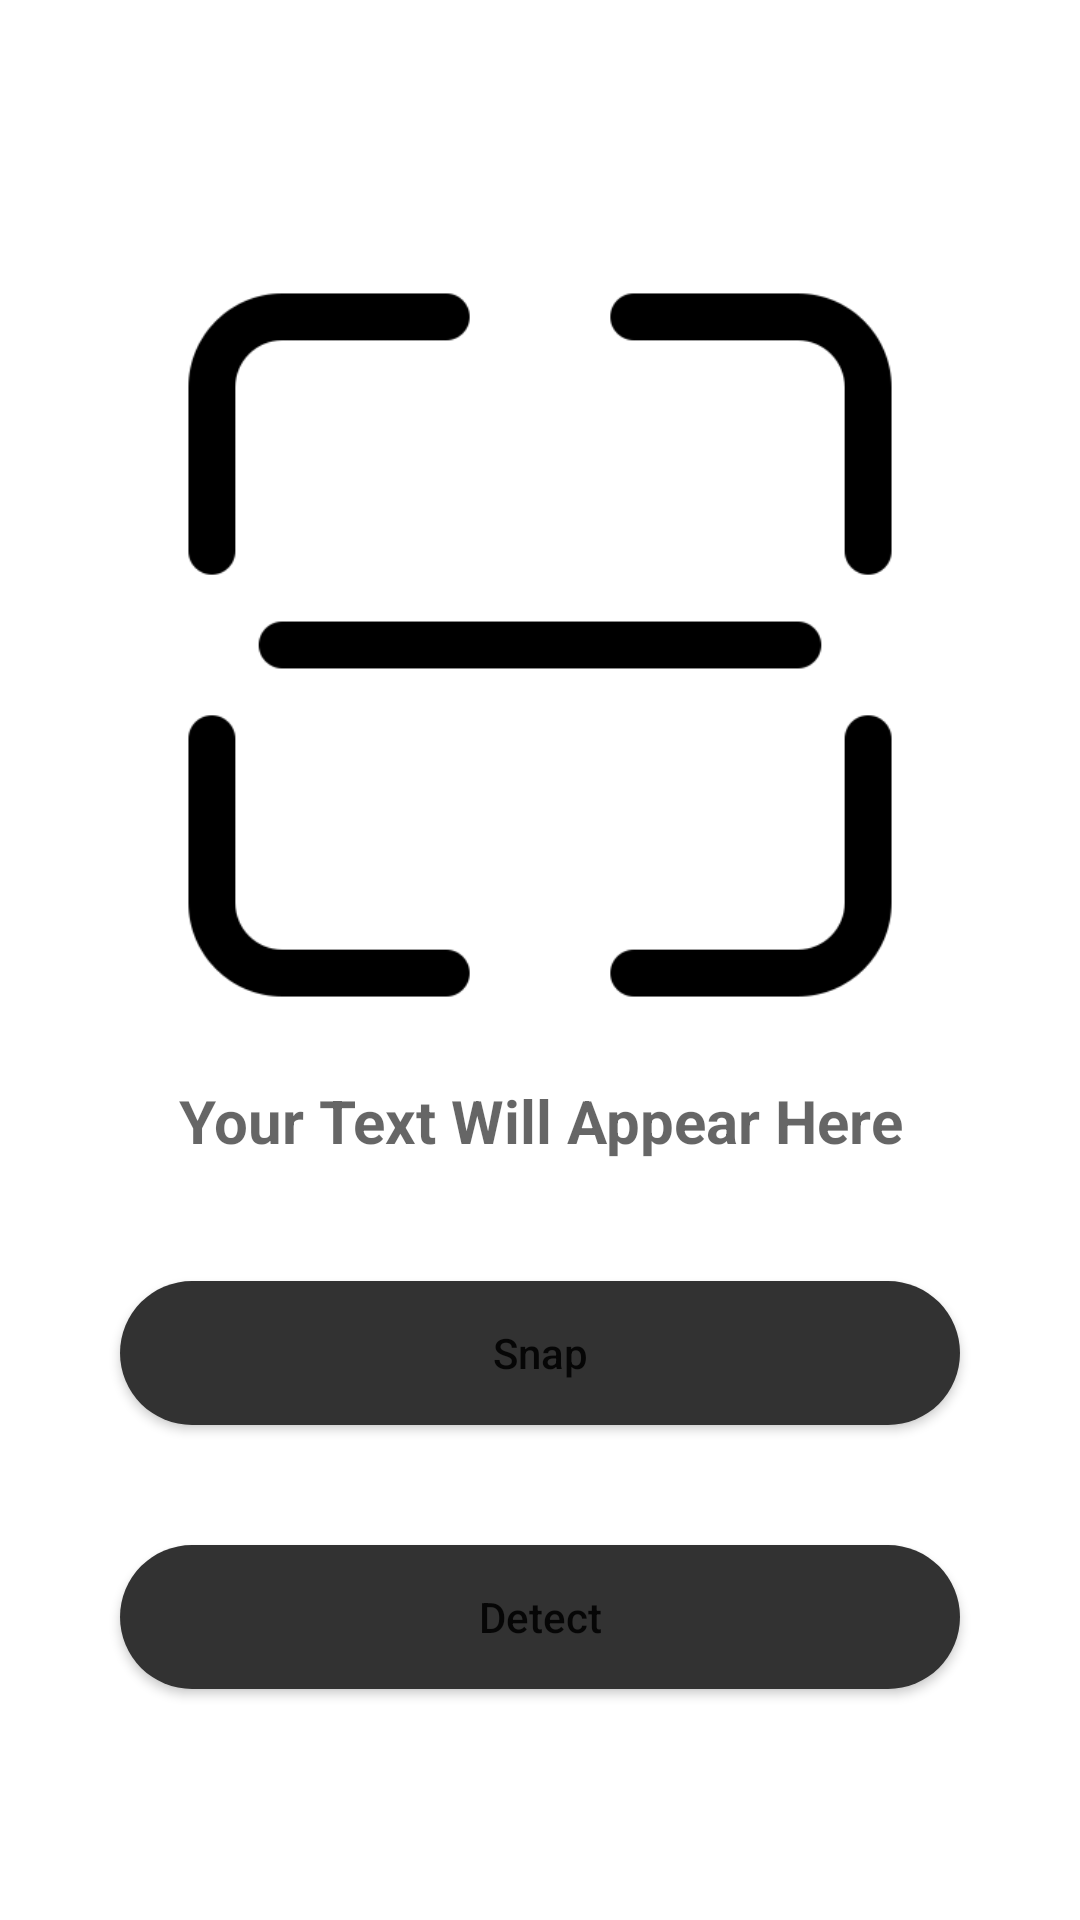

Reconstruct the res/layout file that produces this screen, plus the resources it refers to.
<!-- AndroidManifest.xml: application theme Theme.TextDetector -->
<!-- res/layout/activity_scanner.xml -->
<?xml version="1.0" encoding="utf-8"?>
<RelativeLayout xmlns:android="http://schemas.android.com/apk/res/android"
    xmlns:app="http://schemas.android.com/apk/res-auto"
    xmlns:tools="http://schemas.android.com/tools"
    android:layout_width="match_parent"
    android:background="@color/white"
    android:layout_height="match_parent"
    tools:context=".ScannerActivity">

    <ImageView
        android:layout_width="250dp"
        android:layout_height="250dp"
        android:src="@drawable/scanning"
        android:layout_centerHorizontal="true"
        android:layout_marginTop="90dp"
        android:id="@+id/IVcapture"
        />

    <EditText
        android:id="@+id/TVresult"
        android:layout_width="match_parent"
        android:layout_height="wrap_content"
        android:layout_below="@id/IVcapture"
        android:layout_centerHorizontal="true"
        android:layout_marginStart="20dp"
        android:layout_marginTop="20dp"
        android:layout_marginEnd="20dp"
        android:layout_marginBottom="20dp"
        android:gravity="center"
        android:singleLine="true"
        android:background="@android:color/transparent"
        android:hint="Your Text Will Appear Here"
        android:textAlignment="center"
        android:textColor="@color/black_shade_1"
        android:textSize="20dp"
        android:textStyle="bold" />





















    <Button
        android:id="@+id/BtnSnap"
        android:layout_width="match_parent"
        android:layout_height="wrap_content"
        android:layout_below="@id/TVresult"
        android:layout_marginStart="40dp"
        android:layout_marginTop="20dp"
        android:layout_marginEnd="40dp"
        android:layout_marginBottom="20dp"
        android:text="Snap"
        android:textAllCaps="false"
        android:background="@drawable/button_back"
        app:backgroundTint="@color/black_shade_1"/>

    <Button
        android:id="@+id/BtnDetect"
        android:layout_width="match_parent"
        android:layout_height="wrap_content"
        android:layout_below="@id/BtnSnap"
        android:layout_marginStart="40dp"
        android:layout_marginTop="20dp"
        android:layout_marginEnd="40dp"
        android:layout_marginBottom="20dp"
        android:text="Detect"
        android:textAllCaps="false"
        android:background="@drawable/button_back"
        app:backgroundTint="@color/black_shade_1"/>



</RelativeLayout>
<!-- resources referenced by this layout -->
<resources>
  <color name="black_shade_1">#323232</color>
  <color name="white">#FFFFFFFF</color>
  <!-- drawable button_back (drawable) -->
  <?xml version="1.0" encoding="utf-8"?>
  <shape android:shape="rectangle" xmlns:android="http://schemas.android.com/apk/res/android">
  
      <solid android:color="@color/black_shade_1"/>
      <corners android:radius="40dp"/>
  </shape>
  <!-- drawable scanning: png bitmap (drawable, 7078 bytes) -->
  <style name="Theme.TextDetector" parent="Theme.MaterialComponents.DayNight.NoActionBar">
          
          <item name="colorPrimary">@color/purple_500</item>
          <item name="colorPrimaryVariant">@color/purple_700</item>
          <item name="colorOnPrimary">@color/white</item>
          
          <item name="colorSecondary">@color/teal_200</item>
          <item name="colorSecondaryVariant">@color/teal_700</item>
          <item name="colorOnSecondary">@color/black</item>
          
          <item name="android:statusBarColor" tools:targetApi="l">?attr/colorPrimaryVariant</item>
          
      </style>
  <color name="purple_500">#FF6200EE</color>
  <color name="purple_700">#FF3700B3</color>
  <color name="teal_200">#FF03DAC5</color>
  <color name="teal_700">#FF018786</color>
  <color name="black">#FF000000</color>
</resources>
